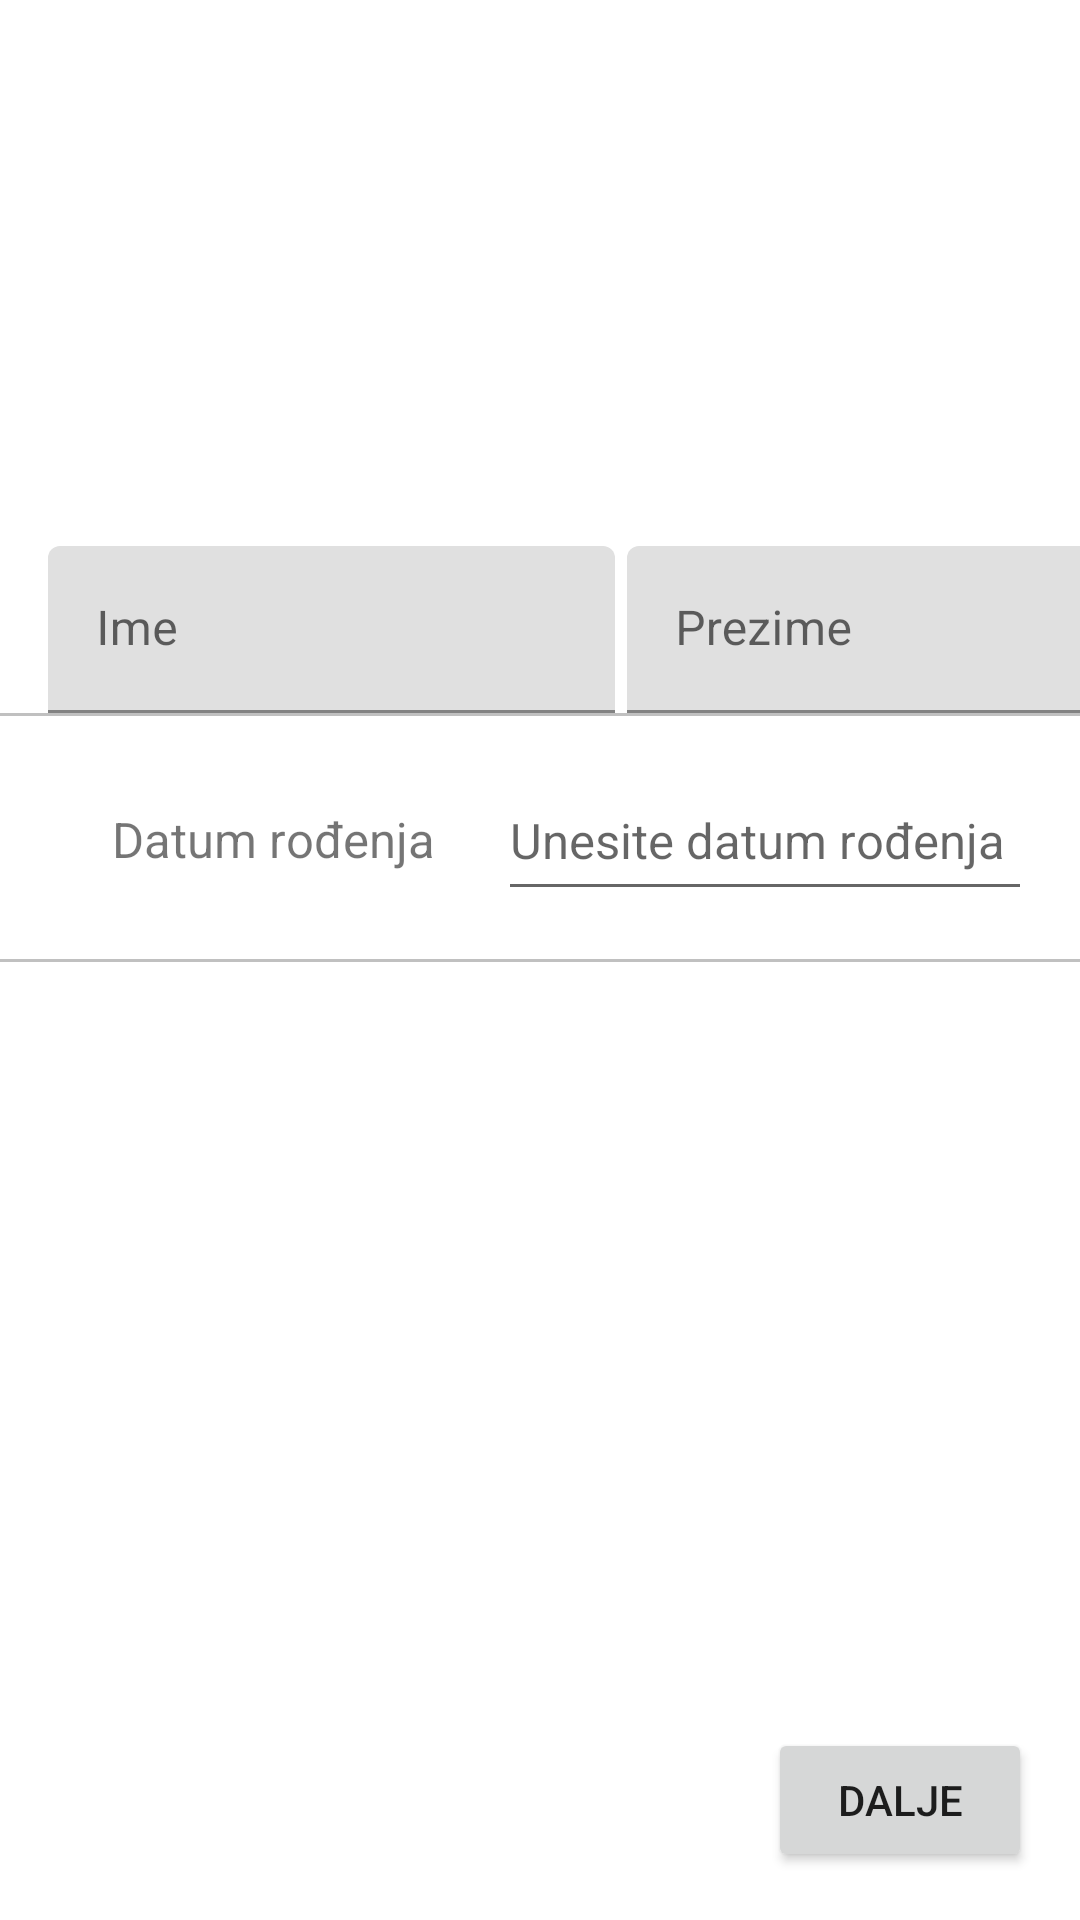

Android layout source for this screen:
<!-- AndroidManifest.xml: application theme Theme.LV1_faks -->
<!-- res/layout/activity_main.xml -->
<?xml version="1.0" encoding="utf-8"?>
<androidx.constraintlayout.widget.ConstraintLayout xmlns:android="http://schemas.android.com/apk/res/android"
    xmlns:app="http://schemas.android.com/apk/res-auto"
    xmlns:tools="http://schemas.android.com/tools"
    android:layout_width="match_parent"
    android:layout_height="match_parent"
    android:background="@drawable/background_image"
    android:baselineAligned="false"
    tools:context=".PersonalInfoActivity">

    <ImageView
        android:id="@+id/image"
        android:layout_width="150dp"
        android:layout_height="150dp"
        app:layout_constraintEnd_toEndOf="parent"
        app:layout_constraintStart_toStartOf="parent"
        app:layout_constraintTop_toTopOf="parent"
        android:layout_marginTop="16dp"
        android:src="@drawable/vuv_hr_image"
        tools:ignore="MissingConstraints" />

    <com.google.android.material.textfield.TextInputLayout
        android:id="@+id/inputIme"
        android:layout_width="191dp"
        android:layout_height="wrap_content"
        android:paddingRight="2dp"
        android:hint="Ime"
        android:layout_marginStart="16dp"
        android:layout_marginTop="16dp"
        app:layout_constraintTop_toBottomOf="@id/image"
        app:layout_constraintHorizontal_chainStyle="packed"
        app:layout_constraintStart_toStartOf="parent"
        >

        <com.google.android.material.textfield.TextInputEditText
            android:id="@+id/inputIme2"
            android:layout_width="match_parent"
            android:layout_height="wrap_content"/>

    </com.google.android.material.textfield.TextInputLayout>

    <com.google.android.material.textfield.TextInputLayout
        android:id="@+id/inputPrez"
        android:layout_width="191dp"
        android:layout_height="wrap_content"
        android:hint="Prezime"
        android:paddingLeft="2dp"
        android:layout_marginEnd="16dp"
        android:layout_marginTop="16dp"
        app:layout_constraintTop_toBottomOf="@id/image"
        app:layout_constraintLeft_toRightOf="@id/inputIme"
        >

        <com.google.android.material.textfield.TextInputEditText
            android:id="@+id/inputPrez2"
            android:layout_width="match_parent"
            android:layout_height="wrap_content"/>

    </com.google.android.material.textfield.TextInputLayout>

    <View
        android:id="@+id/line1"
        android:layout_width="match_parent"
        android:layout_height="1dp"
        android:background="#c0c0c0"
        app:layout_constraintTop_toBottomOf="@id/inputIme"
        tools:ignore="MissingConstraints" />

    <TextView
        android:id="@+id/textViewDatum"
        android:layout_width="150dp"
        android:layout_height="50dp"
        app:layout_constraintTop_toBottomOf="@+id/line1"
        android:layout_marginStart="16dp"
        app:layout_constraintStart_toStartOf="parent"
        app:layout_constraintHorizontal_chainStyle="packed"
        android:layout_marginTop="16dp"
        android:text="Datum rođenja"
        android:gravity="center"
        android:textSize="8pt"
        />

    <EditText
        android:id="@+id/editTextDatum"
        android:layout_width="0dp"
        android:layout_height="50dp"
        android:layout_marginTop="16dp"
        android:layout_marginEnd="16dp"
        android:textSize="8pt"
        android:hint="Unesite datum rođenja"
        app:layout_constraintRight_toRightOf="parent"
        app:layout_constraintTop_toBottomOf="@+id/inputPrez"
        app:layout_constraintLeft_toRightOf="@+id/textViewDatum"
        />

    <View
        android:id="@+id/line2"
        android:layout_width="match_parent"
        android:layout_height="1dp"
        android:background="#c0c0c0"
        app:layout_constraintTop_toBottomOf="@id/editTextDatum"
        android:layout_marginTop="16dp"
        tools:ignore="MissingConstraints" />

    <Button
        android:id="@+id/btnDalje"
        android:layout_width="wrap_content"
        android:layout_height="wrap_content"
        app:layout_constraintBottom_toBottomOf="parent"
        app:layout_constraintRight_toRightOf="parent"
        android:layout_marginEnd="16dp"
        android:layout_marginBottom="16dp"
        android:text="DALJE"
        />



</androidx.constraintlayout.widget.ConstraintLayout>
<!-- resources referenced by this layout -->
<resources>
  <style name="Theme.LV1_faks" parent="Theme.MaterialComponents.DayNight.DarkActionBar">
          
          <item name="colorPrimary">@color/purple_500</item>
          <item name="colorPrimaryVariant">@color/purple_700</item>
          <item name="colorOnPrimary">@color/white</item>
          
          <item name="colorSecondary">@color/teal_200</item>
          <item name="colorSecondaryVariant">@color/teal_700</item>
          <item name="colorOnSecondary">@color/black</item>
          
          <item name="android:statusBarColor" tools:targetApi="l">?attr/colorPrimaryVariant</item>
          
      </style>
  <!-- not gathered from this repository: default colours our renderer supplied (Android Studio template values) -->
  <color name="purple_500">#FF6200EE</color>
  <color name="purple_700">#FF3700B3</color>
  <color name="teal_200">#FF03DAC5</color>
  <color name="teal_700">#FF018786</color>
  <color name="black">#FF000000</color>
  <color name="white">#FFFFFFFF</color>
</resources>
